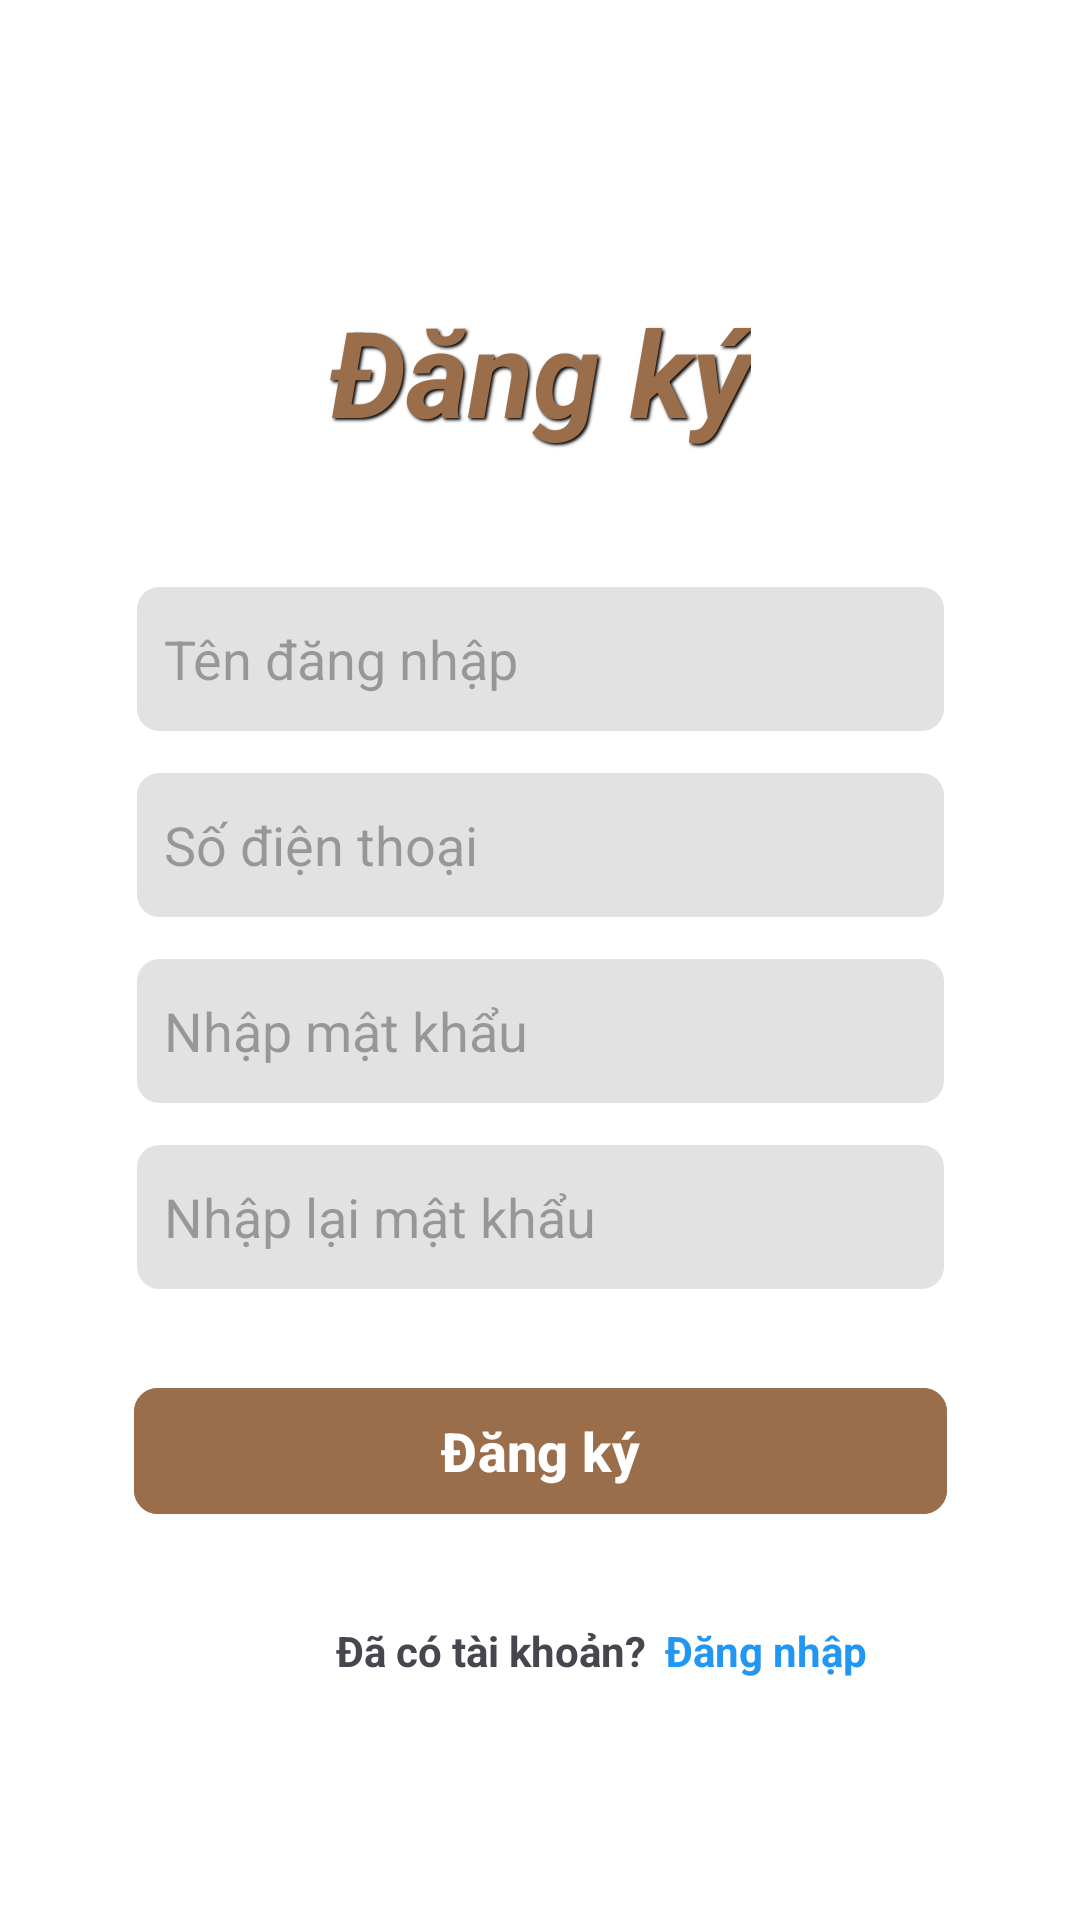

Reconstruct the res/layout file that produces this screen, plus the resources it refers to.
<!-- AndroidManifest.xml: application theme Theme.DailyTasksPJ -->
<!-- res/layout/sign_up.xml -->
<?xml version="1.0" encoding="utf-8"?>
<androidx.constraintlayout.widget.ConstraintLayout xmlns:android="http://schemas.android.com/apk/res/android"
    xmlns:app="http://schemas.android.com/apk/res-auto"
    xmlns:tools="http://schemas.android.com/tools"
    android:layout_width="match_parent"
    android:layout_height="match_parent"
    android:background="@color/white">

    <TextView
        android:id="@+id/textView"
        android:layout_width="wrap_content"
        android:layout_height="wrap_content"
        android:shadowColor="@android:color/black"
        android:shadowDx="2"
        android:shadowDy="2"
        android:shadowRadius="2"
        android:text="Đăng ký"
        android:textColor="@color/brown"
        android:textSize="40sp"
        android:textStyle="bold|italic"
        app:layout_constraintBottom_toTopOf="@+id/editTextText"
        app:layout_constraintEnd_toEndOf="parent"
        app:layout_constraintStart_toStartOf="parent"
        app:layout_constraintTop_toTopOf="parent"
        app:layout_constraintVertical_bias="0.686" />

    <TextView
        android:id="@+id/textView2"
        android:layout_width="wrap_content"
        android:layout_height="wrap_content"
        android:layout_marginStart="112dp"
        android:layout_marginTop="32dp"
        android:text="Đã có tài khoản?"
        android:textStyle="bold"
        app:layout_constraintStart_toStartOf="parent"
        app:layout_constraintTop_toBottomOf="@+id/buttonCreate" />

    <com.google.android.material.button.MaterialButton
        android:id="@+id/buttonCreate"
        android:layout_width="271dp"
        android:layout_height="50dp"
        android:layout_marginTop="28dp"
        android:backgroundTint="@color/brown"
        android:text="Đăng ký"
        android:textSize="18dp"
        android:textStyle="bold"
        app:cornerRadius="8dp"
        app:layout_constraintEnd_toEndOf="parent"
        app:layout_constraintStart_toStartOf="parent"
        app:layout_constraintTop_toBottomOf="@+id/editTextTextPassword2" />

    <com.google.android.material.textfield.TextInputEditText
        android:id="@+id/editTextText"
        android:layout_width="271dp"
        android:layout_height="50dp"
        android:ems="10"
        android:hint="Tên đăng nhập"
        android:inputType="text"
        android:padding="10dp"
        android:background="@drawable/edit_text_border"
        app:layout_constraintBottom_toBottomOf="parent"
        app:layout_constraintEnd_toEndOf="parent"
        app:layout_constraintStart_toStartOf="parent"
        app:layout_constraintTop_toTopOf="parent"
        app:layout_constraintVertical_bias="0.33" />

    <com.google.android.material.textfield.TextInputEditText
        android:id="@+id/editTextPhone"
        android:layout_width="271dp"
        android:layout_height="50dp"
        android:layout_marginTop="12dp"
        android:background="@drawable/edit_text_border"
        android:ems="10"
        android:hint="Số điện thoại"
        android:inputType="phone"
        android:padding="10dp"
        app:layout_constraintEnd_toEndOf="parent"
        app:layout_constraintStart_toStartOf="parent"
        app:layout_constraintTop_toBottomOf="@+id/editTextText" />

    <com.google.android.material.textfield.TextInputEditText
        android:id="@+id/editTextTextPassword"
        android:layout_width="271dp"
        android:layout_height="50dp"
        android:layout_marginTop="12dp"
        android:background="@drawable/edit_text_border"
        android:ems="10"
        android:hint="Nhập mật khẩu"
        android:inputType="textPassword"
        android:padding="10dp"
        app:layout_constraintEnd_toEndOf="parent"
        app:layout_constraintStart_toStartOf="parent"
        app:layout_constraintTop_toBottomOf="@+id/editTextPhone" />

    <com.google.android.material.textfield.TextInputEditText
        android:id="@+id/editTextTextPassword2"
        android:layout_width="271dp"
        android:layout_height="50dp"
        android:layout_marginTop="12dp"
        android:background="@drawable/edit_text_border"
        android:ems="10"
        android:hint="Nhập lại mật khẩu"
        android:inputType="textPassword"
        android:padding="10dp"
        app:layout_constraintEnd_toEndOf="parent"
        app:layout_constraintStart_toStartOf="parent"
        app:layout_constraintTop_toBottomOf="@+id/editTextTextPassword" />

    <TextView
        android:id="@+id/textView3"
        android:layout_width="wrap_content"
        android:layout_height="wrap_content"
        android:layout_marginTop="32dp"
        android:text="Đăng nhập"
        android:textColor="@color/blue"
        android:textStyle="bold"
        app:layout_constraintEnd_toEndOf="parent"
        app:layout_constraintHorizontal_bias="0.084"
        app:layout_constraintStart_toEndOf="@+id/textView2"
        app:layout_constraintTop_toBottomOf="@+id/buttonCreate" />
</androidx.constraintlayout.widget.ConstraintLayout>
<!-- resources referenced by this layout -->
<resources>
  <color name="blue">#2196F3</color>
  <color name="brown">#9A6D4B</color>
  <color name="white">#FFFFFFFF</color>
  <!-- drawable edit_text_border (drawable) -->
  <?xml version="1.0" encoding="utf-8"?>
  <shape xmlns:android="http://schemas.android.com/apk/res/android"
      android:shape="rectangle">
      <solid android:color="@color/light_gray" /> 
      <stroke
          android:width="1dp"
          android:color="@color/white" /> 
      <corners android:radius="8dp" /> 
  </shape>
  <style name="Theme.DailyTasksPJ" parent="Base.Theme.DailyTasksPJ" />
  <color name="light_gray">#E2E2E2</color>
  <style name="Base.Theme.DailyTasksPJ" parent="Theme.Material3.DayNight.NoActionBar">
          
          
      </style>
</resources>
